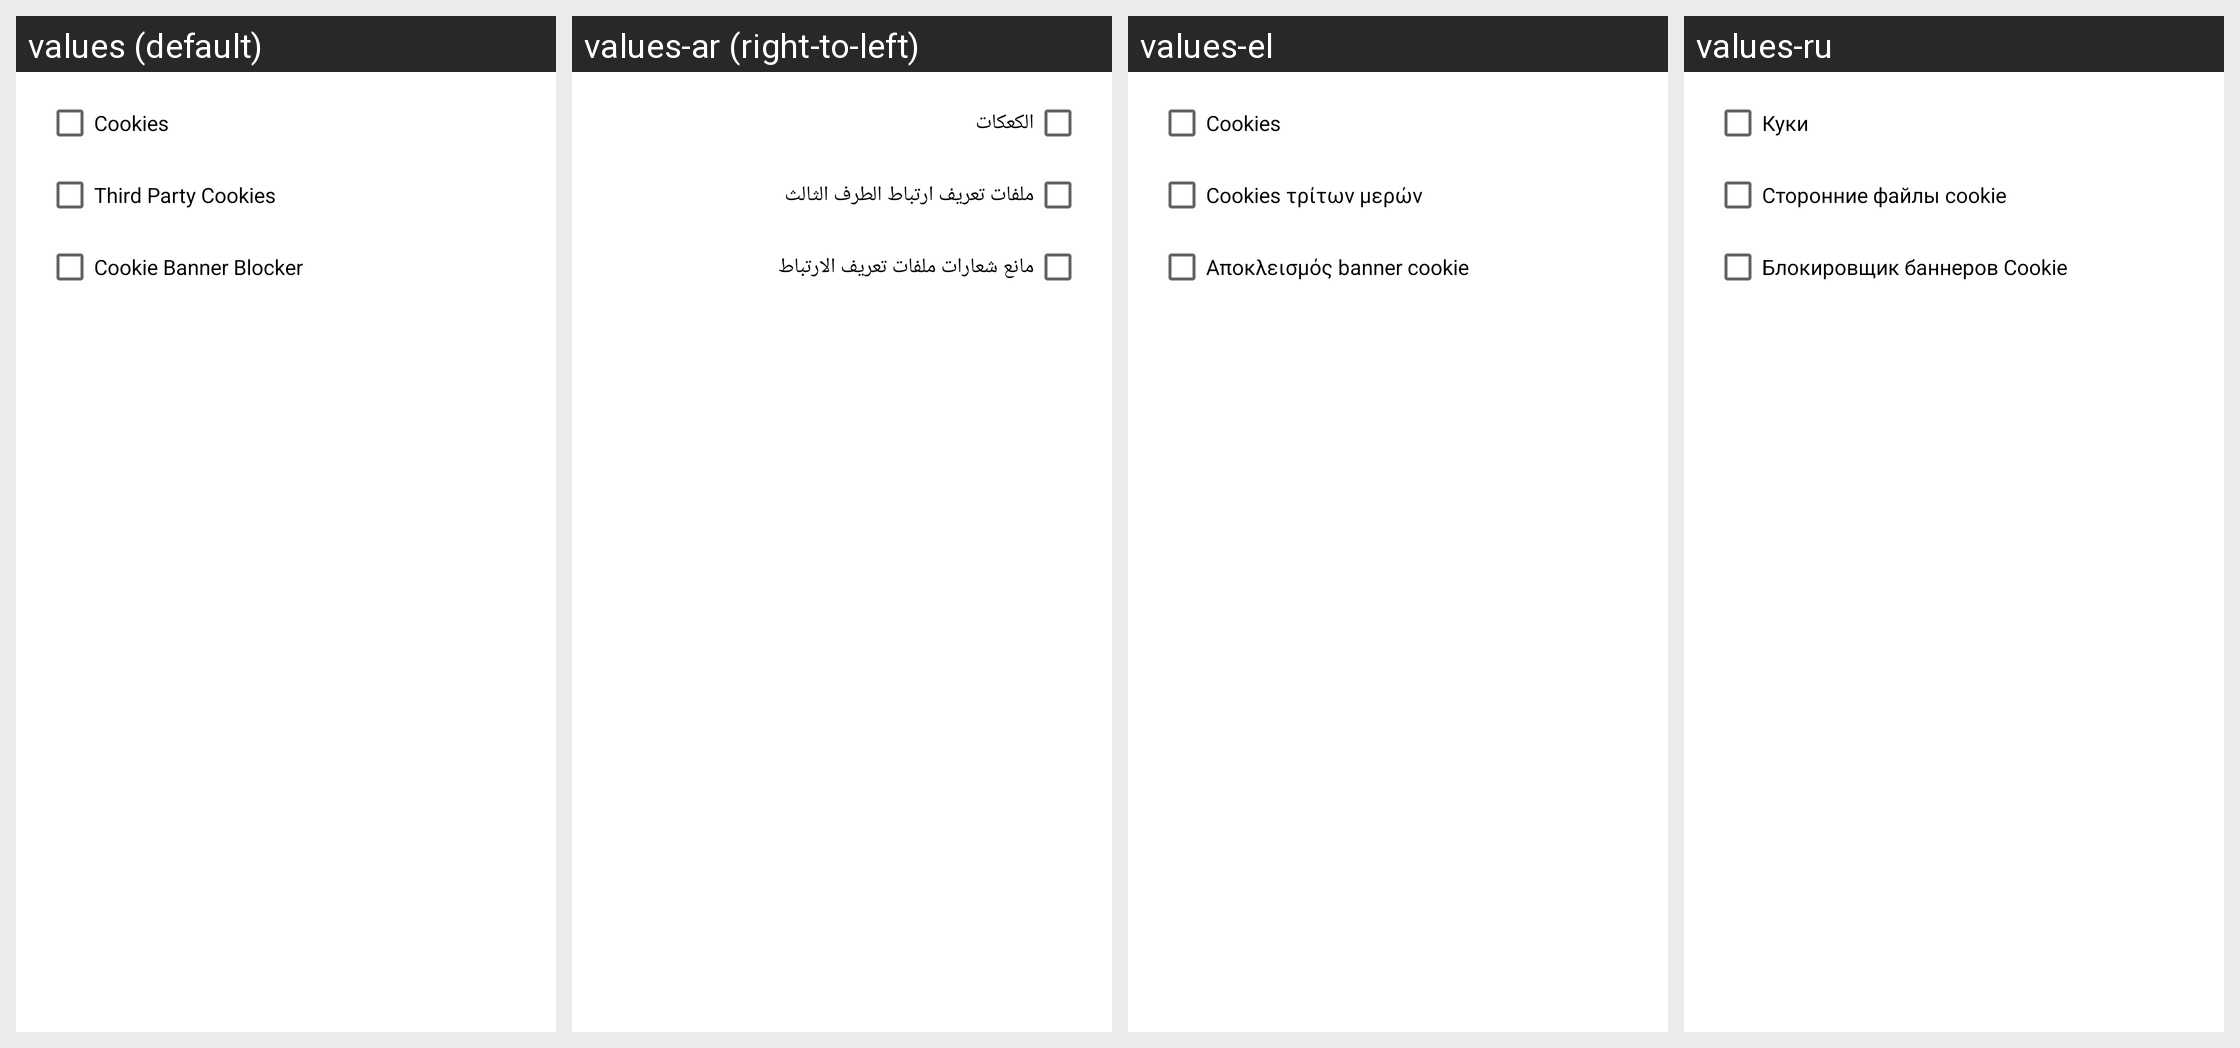

For this localized Android screen grid, give each drawn string resource with its value in every locale shown.
Android screen res/layout/dialog_cookies.xml rendered under 4 locales, left to right: values (default), values-ar (right-to-left), values-el, values-ru. Device: Nexus 5 (rendered at 1080×1920; each locale shown at half size, 540×960, under a caption strip naming it); theme Theme.MaterialComponents.DayNight.NoActionBar.
Other locales in the repository, not shown: values-cs, values-de, values-es, values-fa, values-fr, values-he, values-hu, values-id, values-it, values-ja, values-nl, values-pl, values-pt, values-ro, values-sh, values-sr, values-sv, values-tr, values-uk, values-vi, values-zh, values-zh-rTW.
Strings drawn on this screen, with the default value and each locale's value (text and hints the layout hard-codes, and strings that could not be matched under every locale, appear in the picture but are not listed):

setting_title_cookie
  values: Cookies
  values-ar: الكعكات
  values-el: Cookies
  values-ru: Куки

setting_title_cookie_thirdParty
  values: Third Party Cookies
  values-ar: ملفات تعريف ارتباط الطرف الثالث
  values-el: Cookies τρίτων μερών
  values-ru: Сторонние файлы cookie

setting_title_deny_cookie_banners
  values: Cookie Banner Blocker
  values-ar: مانع شعارات ملفات تعريف الارتباط
  values-el: Αποκλεισμός banner cookie
  values-ru: Блокировщик баннеров Cookie
